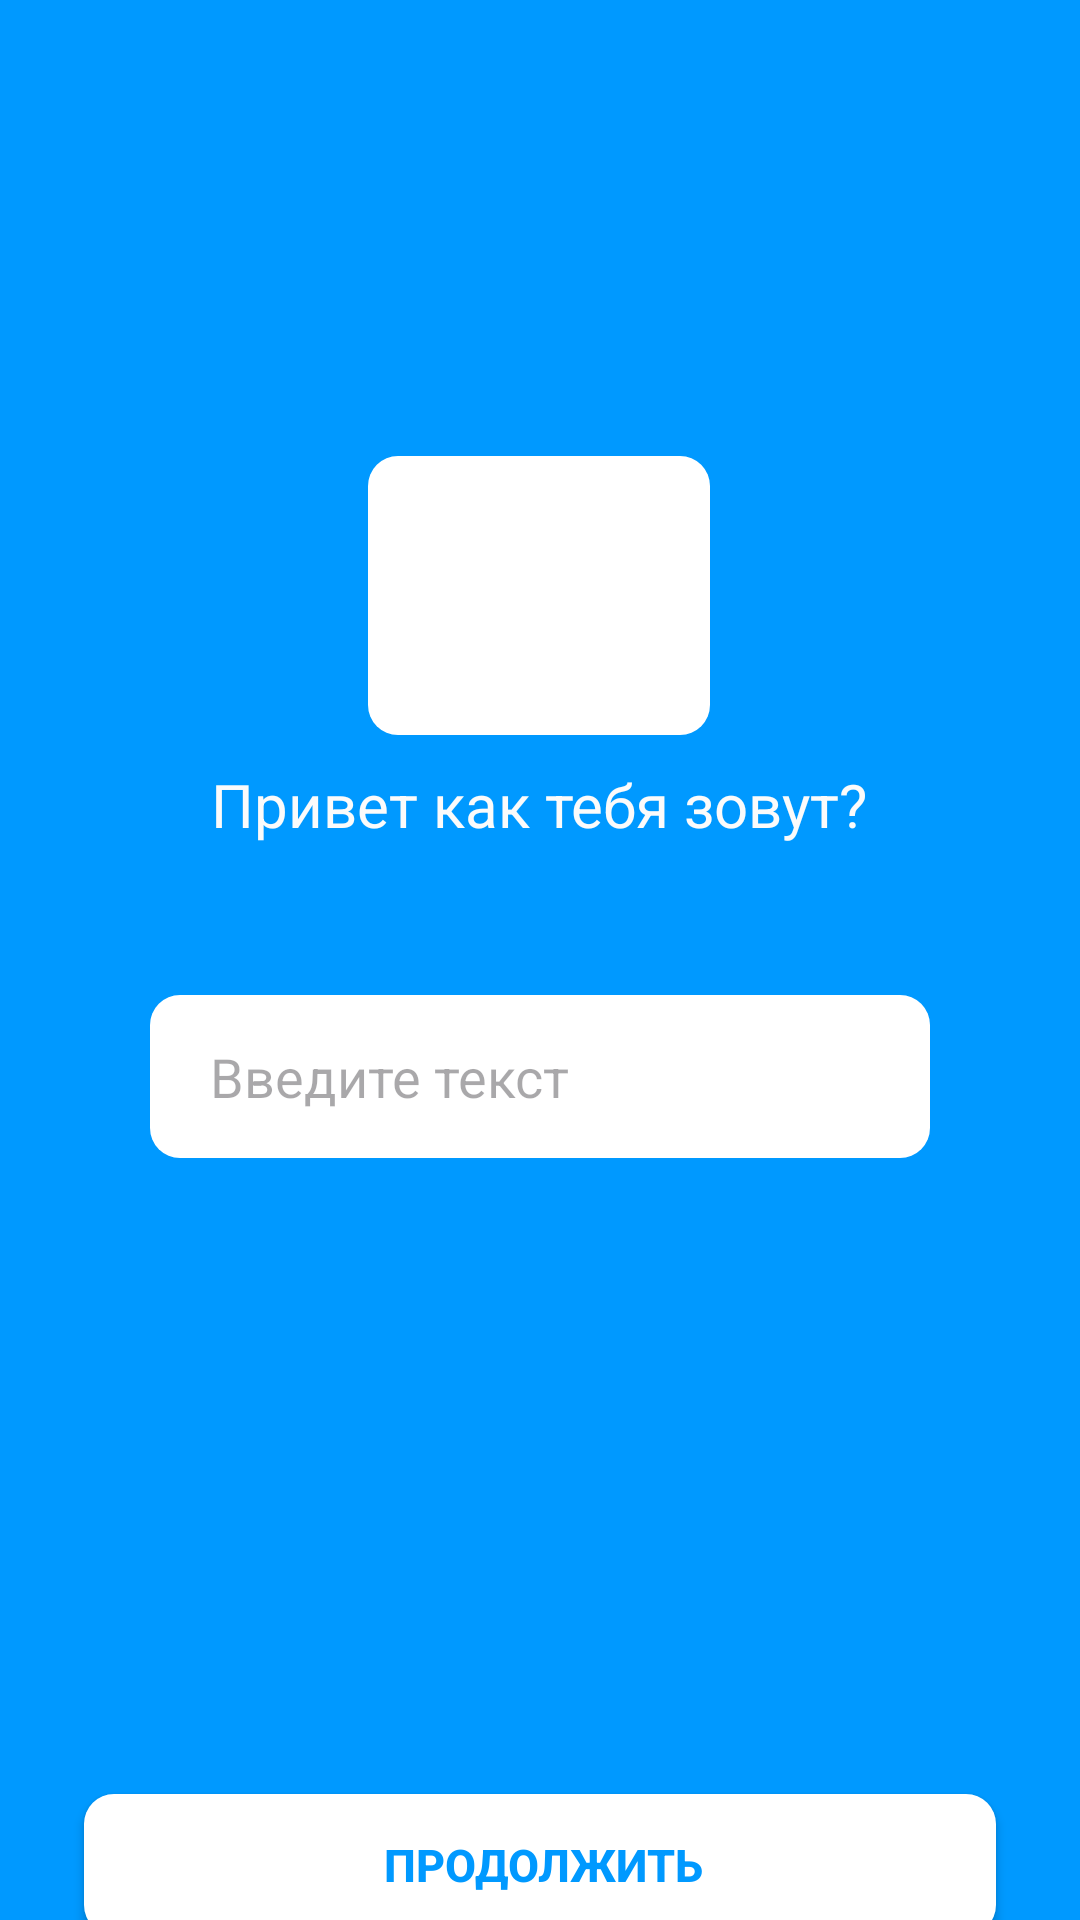

Here is an Android app screen rendered from its layout file. Give the layout XML and the strings, colors and styles it references.
<!-- AndroidManifest.xml: application theme Theme.PR4_03 -->
<!-- res/layout/activity_main.xml -->
<?xml version="1.0" encoding="utf-8"?>
<androidx.constraintlayout.widget.ConstraintLayout xmlns:android="http://schemas.android.com/apk/res/android"
    xmlns:app="http://schemas.android.com/apk/res-auto"
    xmlns:tools="http://schemas.android.com/tools"
    android:id="@+id/main"
    android:layout_width="match_parent"
    android:layout_height="match_parent"
    android:background="#0099FF"
    tools:context=".MainActivity">


    <ImageView
        android:id="@+id/imageView"
        android:layout_width="114dp"
        android:layout_height="93dp"
        android:layout_marginTop="152dp"
        android:background="@drawable/border_radius"
        app:layout_constraintEnd_toEndOf="parent"
        app:layout_constraintHorizontal_bias="0.498"
        app:layout_constraintStart_toStartOf="parent"
        app:layout_constraintTop_toTopOf="parent"
        app:srcCompat="@drawable/cat" />

    <TextView
        android:id="@+id/textView"
        android:layout_width="wrap_content"
        android:layout_height="wrap_content"
        android:backgroundTint="#B6B6B6"
        android:text="Привет как тебя зовут?"
        android:textColor="#FBFBFB"
        android:textSize="20sp"
        app:layout_constraintBottom_toBottomOf="parent"
        app:layout_constraintEnd_toEndOf="parent"
        app:layout_constraintHorizontal_bias="0.498"
        app:layout_constraintStart_toStartOf="parent"
        app:layout_constraintTop_toBottomOf="@+id/imageView"
        app:layout_constraintVertical_bias="0.026" />

    <EditText
        android:id="@+id/editTextText"
        android:layout_width="0dp"
        android:layout_height="wrap_content"
        android:layout_marginStart="50dp"
        android:layout_marginTop="50dp"
        android:layout_marginEnd="50dp"
        android:background="@drawable/border_radius"
        android:ems="10"
        android:hint="Введите текст"
        android:inputType="text"
        android:paddingLeft="20dp"
        android:paddingTop="15dp"
        android:paddingRight="20dp"
        android:paddingBottom="15dp"
        android:textColor="#0099FF"
        app:layout_constraintEnd_toEndOf="parent"
        app:layout_constraintStart_toStartOf="parent"
        app:layout_constraintTop_toBottomOf="@+id/textView" />

    <Button
        android:layout_width="304dp"
        android:layout_height="47dp"
        android:layout_marginTop="212dp"
        android:background="@drawable/border_radius"
        android:onClick="onStepAge"
        android:text="Продолжить"
        android:textColor="#0099FF"
        android:textSize="15dp"
        android:textStyle="bold"
        android:theme="@style/Theme.AppCompat.Light"
        app:layout_constraintEnd_toEndOf="parent"
        app:layout_constraintStart_toStartOf="parent"
        app:layout_constraintTop_toBottomOf="@+id/editTextText"
        tools:ignore="MissingConstraints" />
</androidx.constraintlayout.widget.ConstraintLayout>
<!-- resources referenced by this layout -->
<resources>
  <!-- drawable border_radius (drawable) -->
  <?xml version="1.0" encoding="utf-8"?>
  <shape xmlns:android="http://schemas.android.com/apk/res/android"
      android:shape="rectangle">
  <solid android:color="@color/white"/>
      <stroke android:color="@color/white" android:width="0dp"/>
      <padding android:left="2dp"
          android:top="2dp"
          android:bottom="2dp"/>
  <corners android:radius="10dp"/>
  </shape>
  <style name="Theme.PR4_03" parent="Base.Theme.PR4_03" />
  <style name="Base.Theme.PR4_03" parent="Theme.Material3.DayNight.NoActionBar">
          
          
      </style>
  <!-- not gathered from this repository: default colours our renderer supplied (Android Studio template values) -->
  <color name="white">#FFFFFFFF</color>
</resources>
